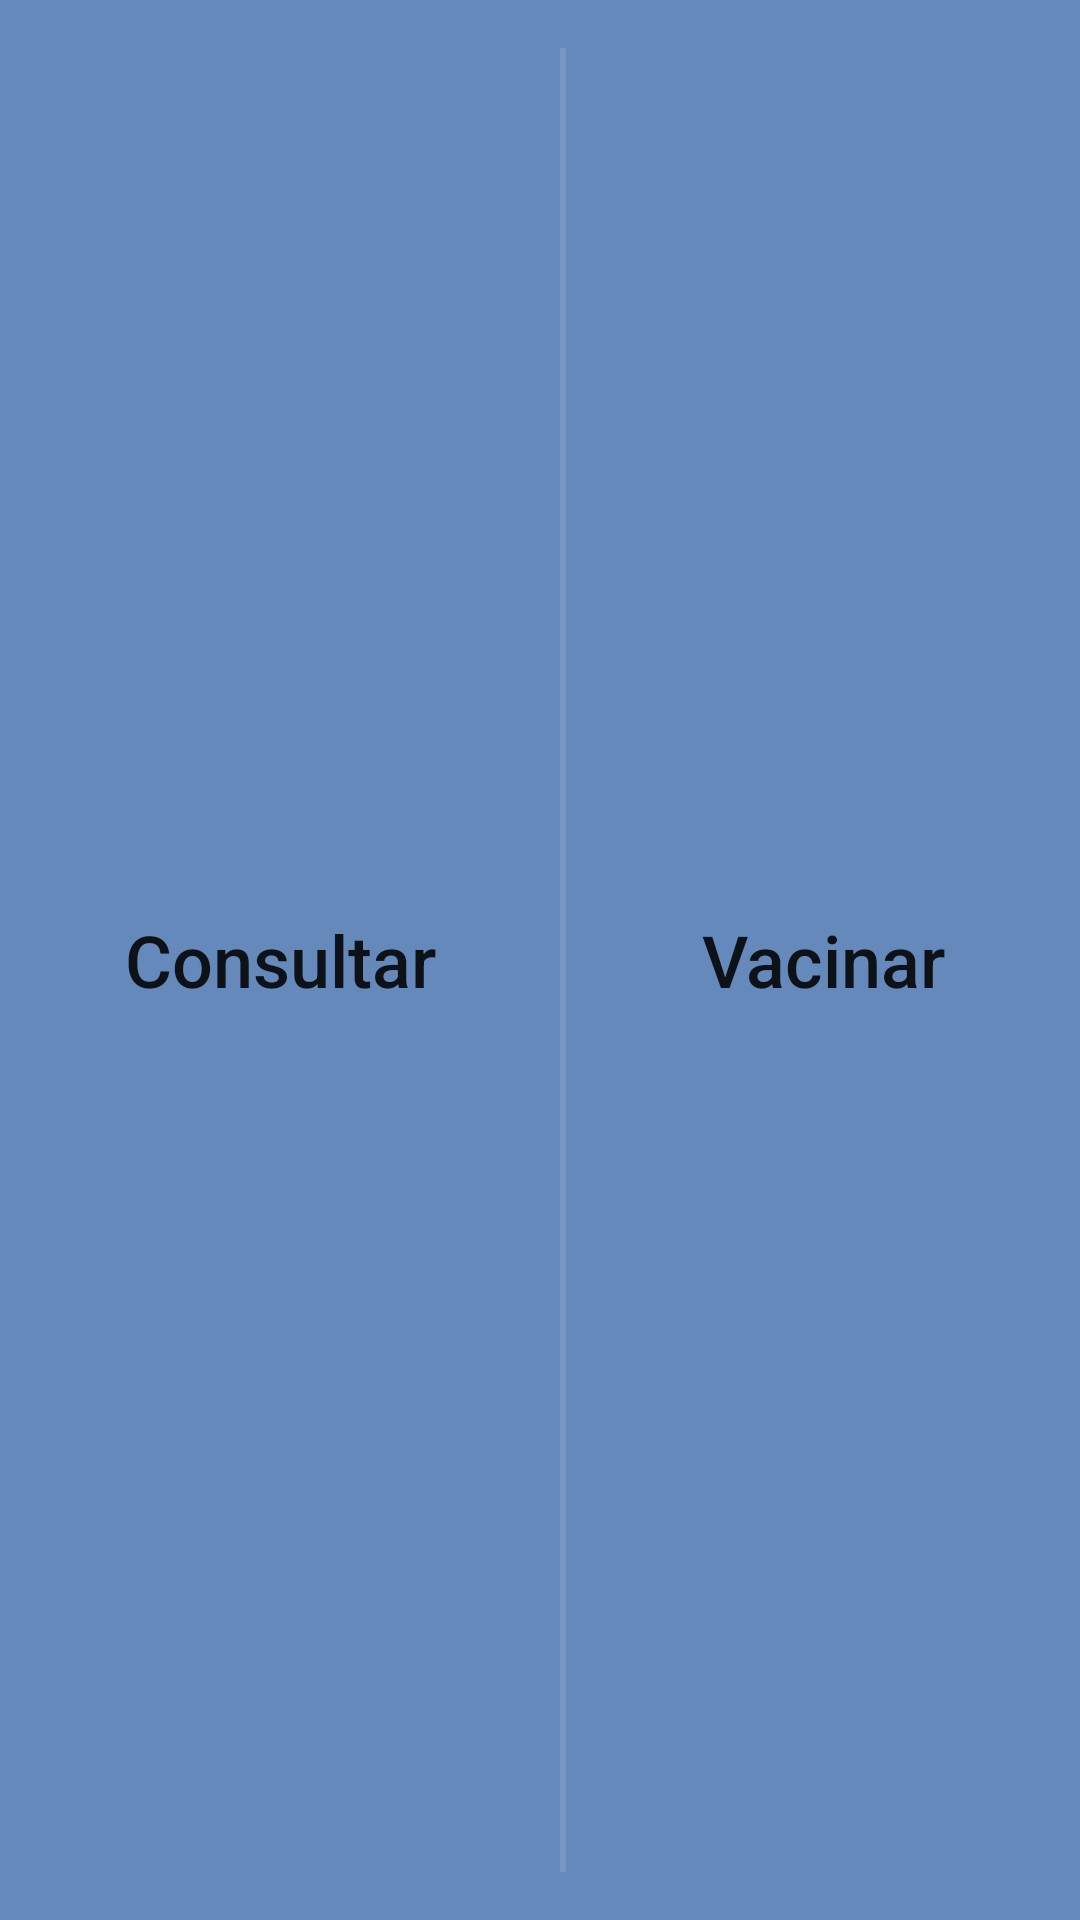

Android layout source for this screen:
<!-- AndroidManifest.xml: application theme Theme.HealthCareProject -->
<!-- res/layout/fragment_hub.xml -->
<?xml version="1.0" encoding="utf-8"?>
<FrameLayout xmlns:android="http://schemas.android.com/apk/res/android"
    xmlns:tools="http://schemas.android.com/tools"
    android:layout_width="match_parent"
    android:layout_height="match_parent"
    tools:context="ui.hub.HubFragment">

    <androidx.constraintlayout.utils.widget.ImageFilterView
        android:id="@+id/imageFilterView"
        android:layout_width="wrap_content"
        android:layout_height="wrap_content"
        android:scaleType="centerCrop"
        android:src="@drawable/hub_screen" />

    <LinearLayout
        android:layout_width="match_parent"
        android:layout_height="match_parent"
        android:background="#99003b8e"
        android:orientation="horizontal">

        <Button
            android:id="@+id/appointmentButton"
            android:layout_width="wrap_content"
            android:layout_height="match_parent"
            android:textAllCaps="false"
            android:layout_weight="1"
            android:background="@android:color/transparent"
            android:textSize="24sp"
            android:text="@string/consultation" />

        <View
            android:id="@+id/divider"
            android:layout_width="2dp"
            android:layout_marginTop="16dp"
            android:layout_marginBottom="16dp"
            android:layout_height="match_parent"
            android:backgroundTint="@color/white"
            android:background="?android:attr/listDivider" />

        <Button
            android:id="@+id/vaccineButton"
            android:layout_width="wrap_content"
            android:layout_height="match_parent"
            android:textAllCaps="false"
            android:textSize="24sp"
            android:background="@android:color/transparent"
            android:layout_weight="1"
            android:text="@string/vaccine" />
    </LinearLayout>

</FrameLayout>
<!-- resources referenced by this layout -->
<resources>
  <color name="white">#FFFFFFFF</color>
  <string name="consultation">Consultar</string>
  <string name="vaccine">Vacinar</string>
  <style name="Theme.HealthCareProject" parent="Theme.MaterialComponents.DayNight.NoActionBar">
          
          <item name="colorPrimary">@color/blue</item>
          <item name="colorPrimaryVariant">@color/blueDark</item>
          <item name="colorOnPrimary">@color/white</item>
          
          <item name="colorSecondary">@color/green</item>
          <item name="colorSecondaryVariant">@color/greenDark</item>
          <item name="colorOnSecondary">@color/black</item>
          
          <item name="android:statusBarColor" tools:targetApi="l">?attr/colorPrimaryVariant</item>
          
      </style>
  <color name="blue">#1564bf</color>
  <color name="blueDark">#003b8e</color>
  <color name="green">#8bc34a</color>
  <color name="greenDark">#7cb342</color>
  <color name="black">#FF000000</color>
</resources>
